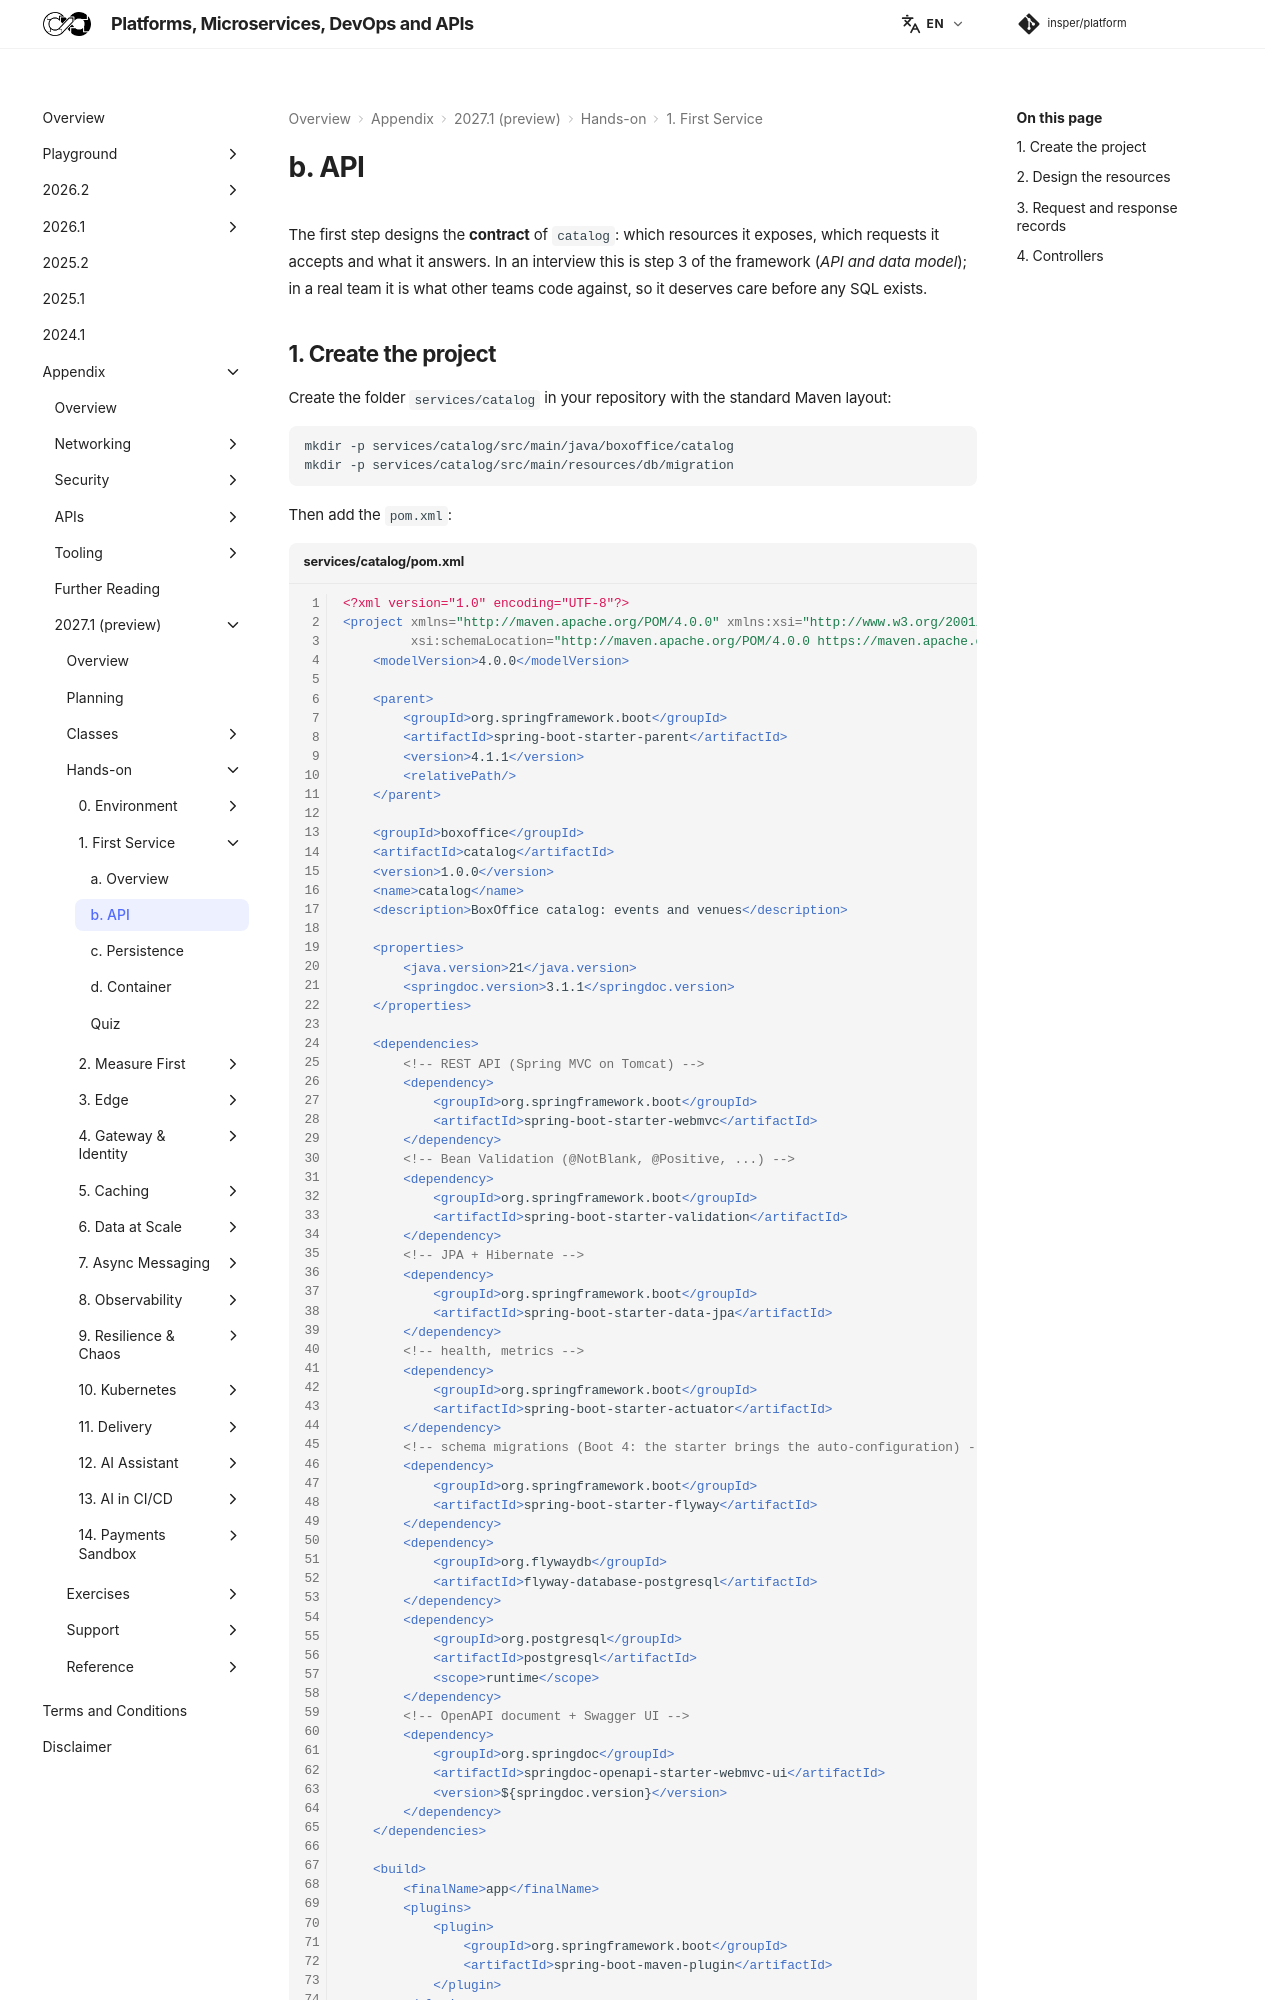

repository: Insper/platform · page: 2027.1/hands-on/1/api/index.html · generator: mkdocs

The first step designs the **contract** of `catalog`: which resources it exposes, which requests it accepts and what it answers. In an interview this is step 3 of the framework (*API and data model*); in a real team it is what other teams code against, so it deserves care before any SQL exists.
